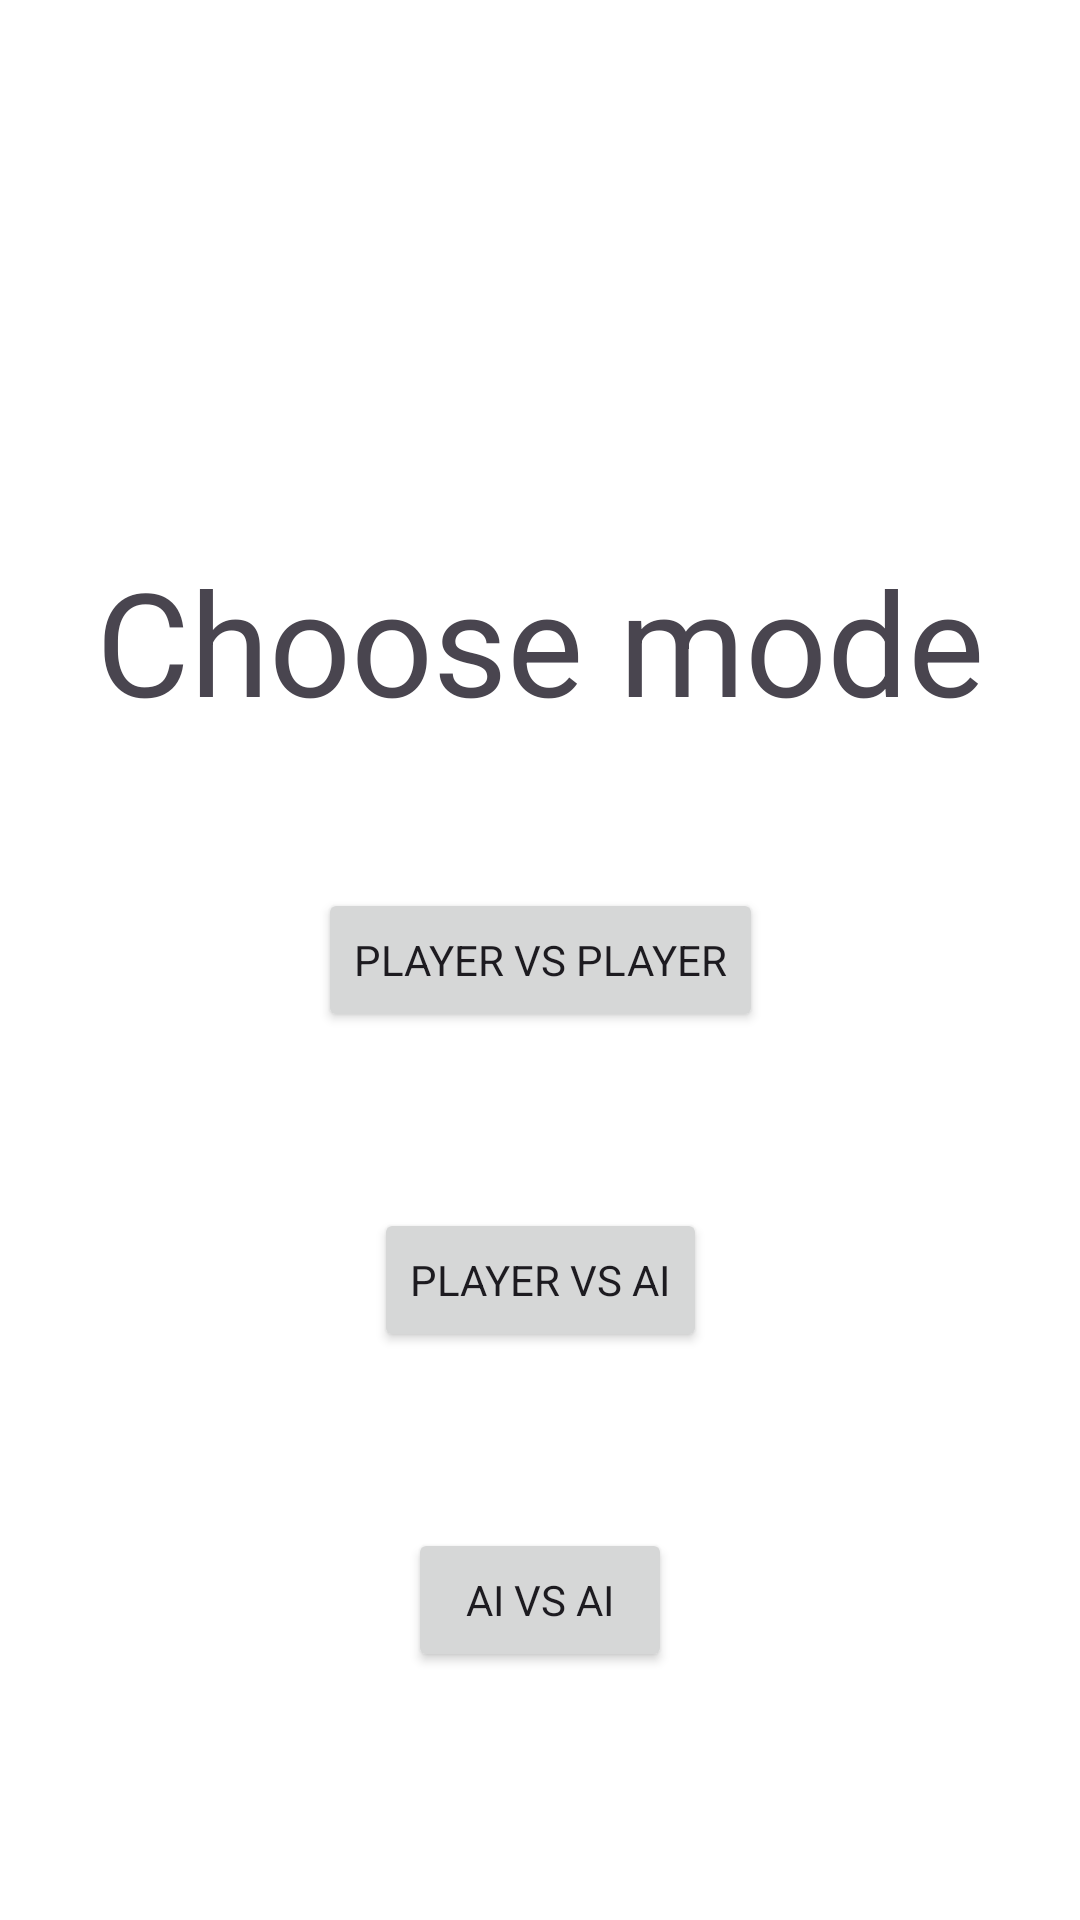

The Android layout XML behind this screen, and the referenced resources:
<!-- AndroidManifest.xml: application theme AppTheme -->
<!-- res/layout/fragment_menu.xml -->
<?xml version="1.0" encoding="utf-8"?>
<androidx.constraintlayout.widget.ConstraintLayout xmlns:android="http://schemas.android.com/apk/res/android"
    xmlns:app="http://schemas.android.com/apk/res-auto"
    xmlns:tools="http://schemas.android.com/tools"
    android:layout_width="match_parent"
    android:layout_height="match_parent"
    android:background="@color/white"
    tools:context="com.example.chess.MenuFragment">

    <TextView
        android:layout_width="wrap_content"
        android:layout_height="wrap_content"
        android:text="@string/choose_mode"
        android:textSize="48sp"
        app:layout_constraintBottom_toTopOf="@+id/guideline2"
        app:layout_constraintEnd_toEndOf="parent"
        app:layout_constraintStart_toStartOf="parent"
        app:layout_constraintTop_toTopOf="@+id/guideline2" />

    <androidx.constraintlayout.widget.Guideline
        android:id="@+id/guideline2"
        android:layout_width="wrap_content"
        android:layout_height="wrap_content"
        android:orientation="horizontal"
        app:layout_constraintGuide_percent="0.33334" />

    <androidx.constraintlayout.widget.Guideline
        android:id="@+id/guideline3"
        android:layout_width="wrap_content"
        android:layout_height="wrap_content"
        android:orientation="horizontal"
        app:layout_constraintGuide_percent="0.66667" />

    <Button
        android:id="@+id/buttonPvP"
        android:layout_width="wrap_content"
        android:layout_height="wrap_content"
        android:text="@string/PvP"
        app:layout_constraintBottom_toTopOf="@+id/guideline3"
        app:layout_constraintEnd_toEndOf="parent"
        app:layout_constraintStart_toStartOf="parent"
        app:layout_constraintTop_toTopOf="@+id/guideline2" />

    <Button
        android:id="@+id/buttonPvAI"
        android:layout_width="wrap_content"
        android:layout_height="wrap_content"
        android:text="@string/PvAI"
        app:layout_constraintBottom_toTopOf="@+id/guideline3"
        app:layout_constraintEnd_toEndOf="parent"
        app:layout_constraintStart_toStartOf="parent"
        app:layout_constraintTop_toTopOf="@+id/guideline3" />

    <Button
        android:id="@+id/buttonAIvAI"
        android:layout_width="wrap_content"
        android:layout_height="wrap_content"
        android:text="@string/AIvAI"
        app:layout_constraintBottom_toBottomOf="parent"
        app:layout_constraintEnd_toEndOf="parent"
        app:layout_constraintStart_toStartOf="parent"
        app:layout_constraintTop_toTopOf="@+id/guideline3" />

</androidx.constraintlayout.widget.ConstraintLayout>
<!-- resources referenced by this layout -->
<resources>
  <string name="AIvAI">AI vs AI</string>
  <string name="PvAI">Player vs AI</string>
  <string name="PvP">Player vs Player</string>
  <string name="choose_mode">Choose mode</string>
  <style name="AppTheme" parent="Theme.Material3.Light.NoActionBar">
          <item name="colorPrimary">@color/md_theme_light_primary</item>
          <item name="colorOnPrimary">@color/md_theme_light_onPrimary</item>
          <item name="colorPrimaryContainer">@color/md_theme_light_primaryContainer</item>
          <item name="colorOnPrimaryContainer">@color/md_theme_light_onPrimaryContainer</item>
          <item name="colorSecondary">@color/md_theme_light_secondary</item>
          <item name="colorOnSecondary">@color/md_theme_light_onSecondary</item>
          <item name="colorSecondaryContainer">@color/md_theme_light_secondaryContainer</item>
          <item name="colorOnSecondaryContainer">@color/md_theme_light_onSecondaryContainer</item>
          <item name="colorTertiary">@color/md_theme_light_tertiary</item>
          <item name="colorOnTertiary">@color/md_theme_light_onTertiary</item>
          <item name="colorTertiaryContainer">@color/md_theme_light_tertiaryContainer</item>
          <item name="colorOnTertiaryContainer">@color/md_theme_light_onTertiaryContainer</item>
          <item name="colorError">@color/md_theme_light_error</item>
          <item name="colorErrorContainer">@color/md_theme_light_errorContainer</item>
          <item name="colorOnError">@color/md_theme_light_onError</item>
          <item name="colorOnErrorContainer">@color/md_theme_light_onErrorContainer</item>
          <item name="android:colorBackground">@color/md_theme_light_background</item>
          <item name="colorOnBackground">@color/md_theme_light_onBackground</item>
          <item name="colorSurface">@color/md_theme_light_surface</item>
          <item name="colorOnSurface">@color/md_theme_light_onSurface</item>
          <item name="colorSurfaceVariant">@color/md_theme_light_surfaceVariant</item>
          <item name="colorOnSurfaceVariant">@color/md_theme_light_onSurfaceVariant</item>
          <item name="colorOutline">@color/md_theme_light_outline</item>
          <item name="colorOnSurfaceInverse">@color/md_theme_light_inverseOnSurface</item>
          <item name="colorSurfaceInverse">@color/md_theme_light_inverseSurface</item>
          <item name="colorPrimaryInverse">@color/md_theme_light_inversePrimary</item>
          <item name="fontFamily">@font/roboto_medium</item>
      </style>
  <!-- not gathered from this repository: default colours our renderer supplied (Android Studio template values) -->
  <color name="white">#FFFFFFFF</color>
</resources>
